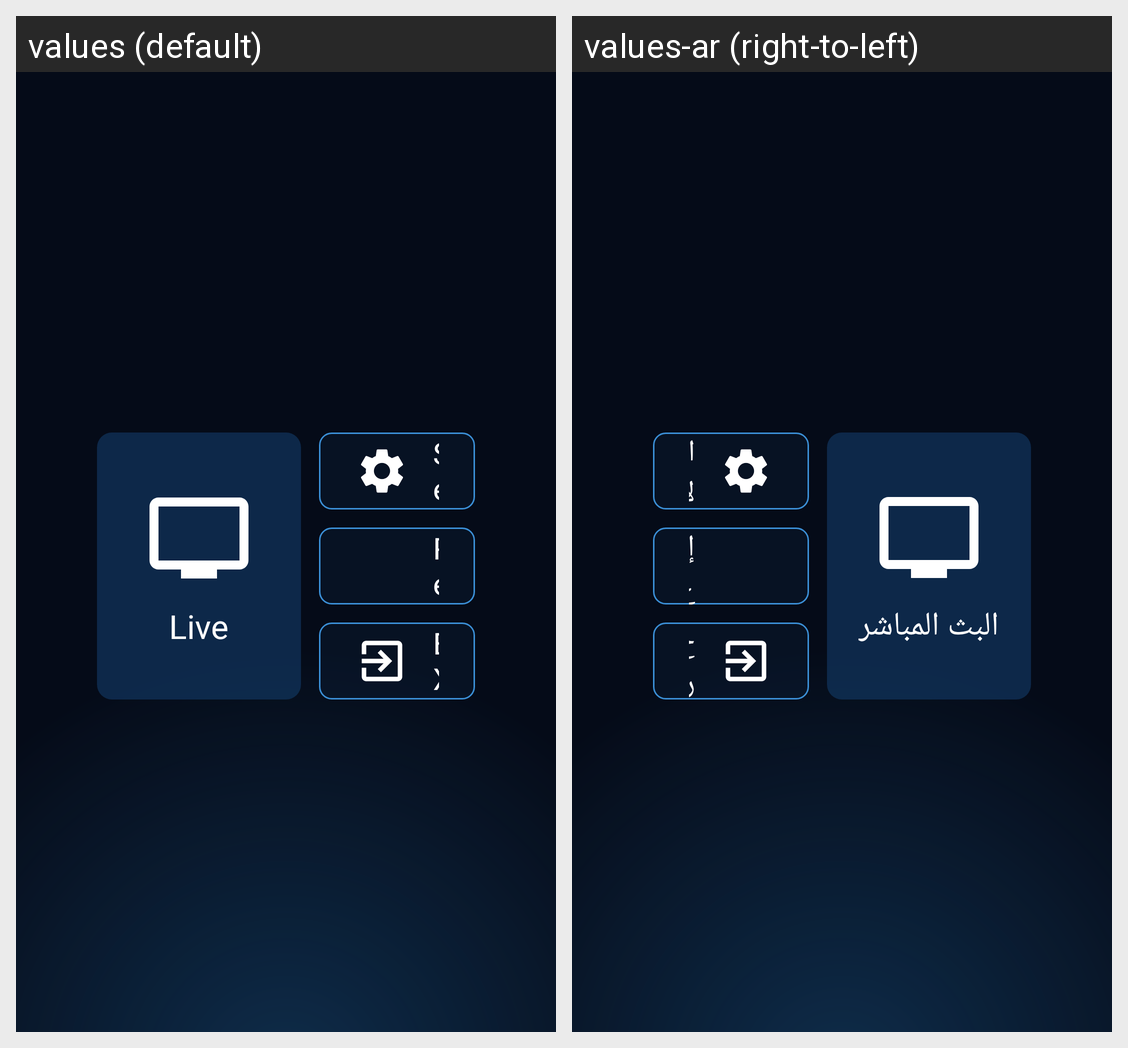

This grid shows one Android layout under two languages. Give, for every string resource on the screen, its name, the default text and each shown locale's text.
Android screen res/layout/activity_main.xml rendered under 2 locales, left to right: values (default), values-ar (right-to-left). Device: Nexus 5 (rendered at 1080×1920; each locale shown at half size, 540×960, under a caption strip naming it); theme AppTheme.
Strings drawn on this screen, with the default value and each locale's value (text and hints the layout hard-codes, and strings that could not be matched under every locale, appear in the picture but are not listed):

live
  values: Live
  values-ar: البث المباشر

settings
  values: Settings
  values-ar: الإعدادات

reload
  values: Reload
  values-ar: إعادة تحميل

exit
  values: EXIT
  values-ar: خروج
